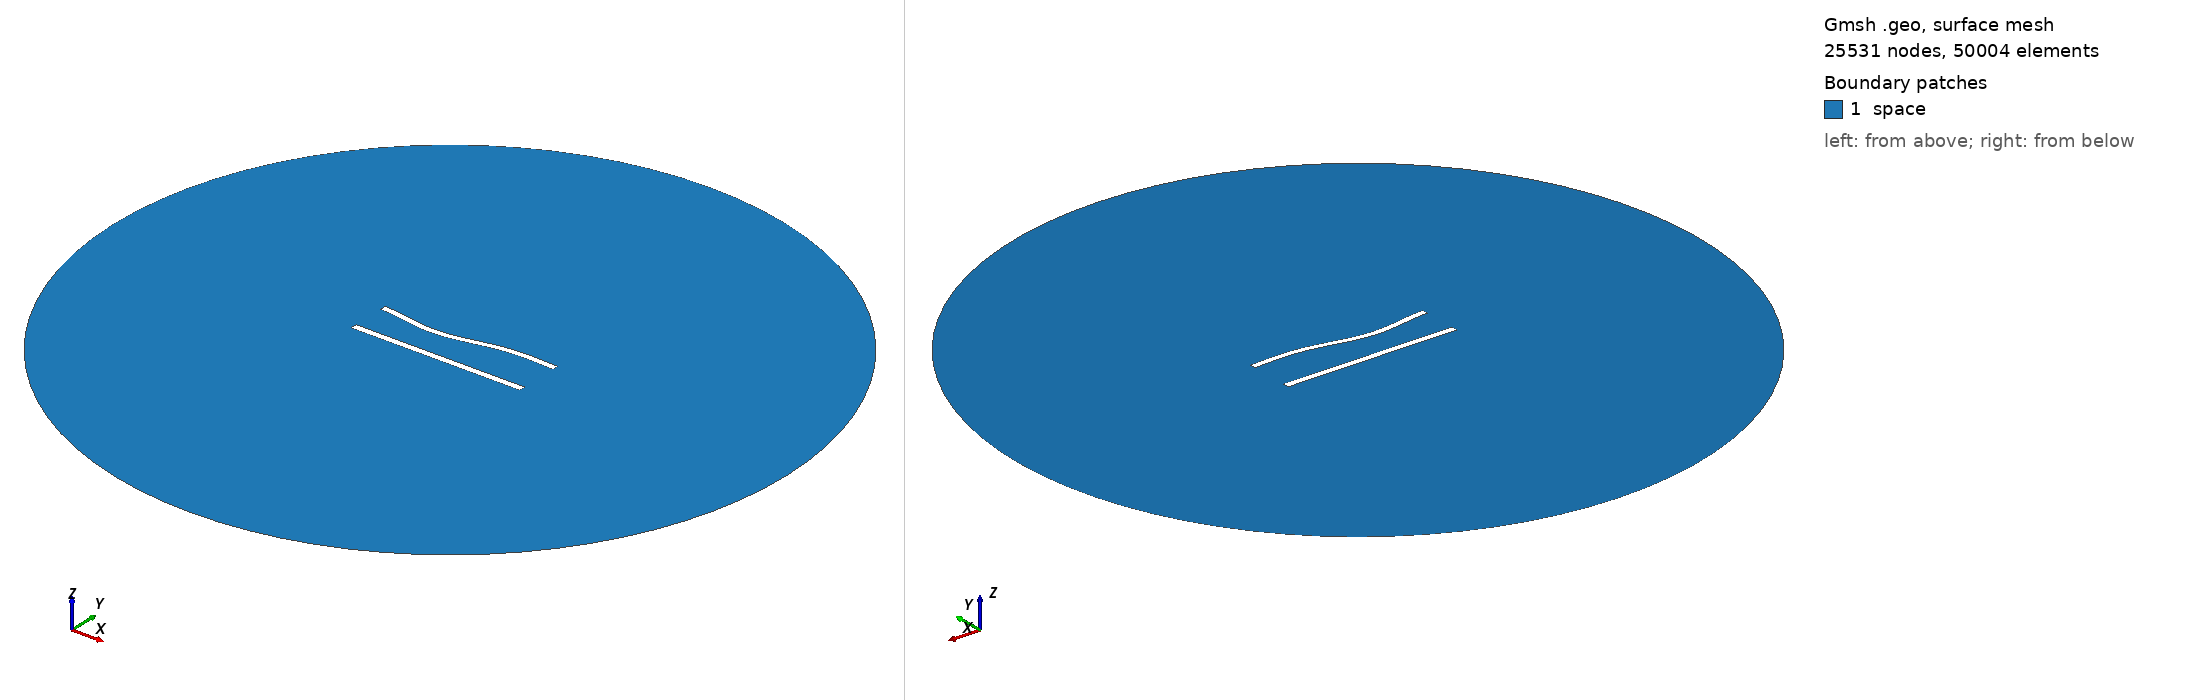

Gmsh geometry script, surface-meshed: 25531 nodes, 50004 surface elements. Boundary patches (legend numbers): 1 space. Left view from above one corner, right view from below the opposite corner. Legend entries are the model's physical surfaces. The drawing asked Gmsh for element sizes between 1% and 20% of the model's largest extent; the script's own settings can give other sizes.

=== 542.geo (drawn) ===
//---------------------------------------
// Geometry kernel
//---------------------------------------

SetFactory("OpenCASCADE");



//---------------------------------------
// Parameters of the geometry
//---------------------------------------

// Overetch of the upper plate
overetch = 0.125;

// Distance between the plates
distance = 22.5;

// Discretization over the x axis (for the deformation)
nx = 50; 

// Length of the plate
L = 100 - overetch; 

// Number of modes
n = 4; 

// 1st mode coefficient
coeff(1) = 1.5;
beta(1) = 0.596864 * 3.1415926535 / L;

// 2nd mode coefficient
coeff(2) = -1.5;
beta(2) = 1.49418 * 3.1415926535 / L;

// 3rd mode coefficient
coeff(3) = -1.5;
beta(3) = 2.50025 * 3.1415926535 / L;

// 4th mode coefficient
coeff(4) = 0.0;
beta(4) = 3.49999 * 3.1415926535 / L;



//---------------------------------------
// Upper plate (deformed rectangle)
//---------------------------------------

// Coordiantes of the upper plate
xmin = -50;
xmax = 50 - overetch;

// Height of the upper plate
yheight = 4 - 2 * overetch;

// Indexes of the points
UpperID[] = {};
LowerID[] = {};
LeftID[] = {};
RightID[] = {};

// Point index
p = 1;

// Horizontal edges
For i In {1:nx}
    x = xmin + (i-1)*(xmax - xmin)/(nx-1);

    y_bottom = distance / 2 + overetch;
    For j In {1:n}
        C = (Cosh(beta(j)*L) + Cos(beta(j)*L)) / (Sinh(beta(j)*L) + Sin(beta(j)*L));
        y_bottom  = y_bottom + coeff(j) * (Cosh(beta(j)*(x+50)) - Cos(beta(j)*(x+50)) - C * (Sinh(beta(j)*(x+50)) - Sin(beta(j)*(x+50))));
    EndFor

    y_top = y_bottom + yheight;

    Point(p) = {x, y_top, 0, 1.0};
    UpperID[i] = p;
    p = p + 1;

    Point(p) = {x, y_bottom, 0, 1.0};
    LowerID[i] = p;
    p = p + 1;
EndFor

// Create point lists
UpperPts[] = {}; LowerPts[] = {};
For i In {1:nx}
  UpperPts[] += {UpperID[i]};
  LowerPts[] += {LowerID[i]};
EndFor

// Build splines
Spline(1) = {UpperPts[]};
Spline(2) = {LowerPts[]};
Line(3) = {LowerPts[nx-1], UpperPts[nx-1]};
Line(4) = {LowerPts[0], UpperPts[0]};

// Build the plane surface
Curve Loop(1) = {2, 3, -1, -4};
Plane Surface(1) = {1};



//---------------------------------------
// Lower plate (rectangle)
//---------------------------------------

// Vertices
Point(1001) = {-50, -distance/2, 0, 1.0};
Point(1002) = { 50, -distance/2, 0, 1.0};
Point(1003) = { 50,  -distance/2 + 4, 0, 1.0};
Point(1004) = {-50,  -distance/2 + 4, 0, 1.0};

// Edges
Line(5) = {1001, 1002};
Line(6) = {1002, 1003};
Line(7) = {1003, 1004};
Line(8) = {1004, 1001};

// Plane surface
Line Loop(2) = {5, 6, 7, 8};
Plane Surface(2) = {2}; 



//---------------------------------------
// Outer (fictious) boundary
//---------------------------------------

// Points
Point(1005) = {0, 0, 0};       // Center
Point(1006) = {200, 0, 0};     // Start point
Point(1007) = {0, 200, 0};     // 90 degrees
Point(1008) = {-200, 0, 0};    // 180 degrees
Point(1009) = {0, -200, 0};    // 270 degrees

// Circle arcs (each needs start, center, end)
Circle(9) = {1006, 1005, 1007};
Circle(10) = {1007, 1005, 1008};
Circle(11) = {1008, 1005, 1009};
Circle(12) = {1009, 1005, 1006};

// Plane surface for the entire domain
Curve Loop(3) = {9, 10, 11, 12};
Surface(3) = {3};

// Subtract the plates from the whole domain to obtain the actual domain where we want to solve the equations
BooleanDifference{ Surface{3}; Delete; }{ Surface{1}; Surface{2}; Delete; }




//---------------------------------------
// Transfinite Lines/Curves
//---------------------------------------

// Set the number of points on the boundaries
r = 6;
d = 0.15;

// Plates
Transfinite Curve {1} = 50*r/4 Using Progression 1;
Transfinite Line {2} = 50*r Using Progression 1;
Transfinite Curve {3, 4} = 2*r Using Progression 1+d;
Transfinite Line {5} = 50*r/4 Using Progression 1;
Transfinite Line {7} = 50*r Using Progression 1;
Transfinite Line {6} = 2*r Using Progression 1-d;
Transfinite Line {8} = 2*r Using Progression 1+d;

// Outer boundary
Transfinite Line {9, 10, 11, 12} = 20 Using Progression 1;



//---------------------------------------
// Physical groups
//---------------------------------------                

// Physical curves (boundaries)
Physical Line("force_segment", 10) = {2};
Physical Line("upper_plate", 11) = {1, 3, 4};
Physical Line("lower_plate", 12) = {5, 6, 7, 8};
Physical Line("boundary", 20) = {9, 10, 11, 12};

// Physical Surfaces
Physical Surface("space", 30) = {3};



//---------------------------------------
// 6. Generate the Mesh
//---------------------------------------

// 2D mesh generation
Mesh 2;
